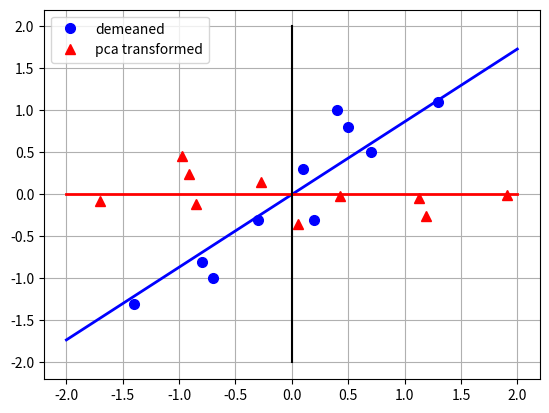

Python code for this plot:
# -*- coding: utf-8 -*-
"""
Created on June 1 2017

@author: Christopher Ting
"""
from __future__ import  print_function, division
import numpy as np
import matplotlib.pyplot as plt

# Step 1: Collect data
year = range(2007,2017)
x_original = [2.5,0.4,2.2,1.9,3.1,2.3,2.0,1.0,1.5,1.1]    # Annual return of Stock X in %
y_original = [2.4,0.6,2.9,2.2,3.0,2.7,1.6,1.1,1.6,0.9]    # Annual return of Stock X in %

# Step 2: Demean
mx = np.mean(x_original)
my = np.mean(y_original)

x = np.asarray(x_original - mx)
y = np.asarray(y_original - my)

X = np.matrix([x, y])

# Sep 3: Compute the variance-covariance matrix
Sigma = np.cov(X, ddof=1)

# Step 4: Compute the eigenvalues and eigenvectors 
eigenvalues, eigenvectors = np.linalg.eig(Sigma)

# Step 5: Choose components to form features
features2 = eigenvectors

# Step 6: Get the data back after transformation
fdata2 = features2.dot(X)
fx = np.asarray(fdata2[0])
fy = np.asarray(fdata2[1])
fx = fx[0]
fy = fy[0]

# Visual presentation
plt.plot(x, y, 'bo', markersize=7, label="demeaned")
plt.plot(fx, -fy, 'r^', markersize=7, label="pca transformed")

slope = Sigma[0,1]/np.var(y, ddof=1)
lx = np.linspace(-2, 2, 100)
ly = lx * slope
plt.plot(lx, ly, '-b', linewidth=2)

ly2 = np.zeros(100, dtype=float)
plt.plot(lx, ly2, '-r', linewidth=2)

plt.plot(ly2, lx, '-k', linewidth=1.5)
plt.grid()
plt.legend(loc="upper left")
plt.savefig('pca_demo2.png', transparent=True, bbox_inches='tight', pad_inches=0, dpi=300)
plt.show()



